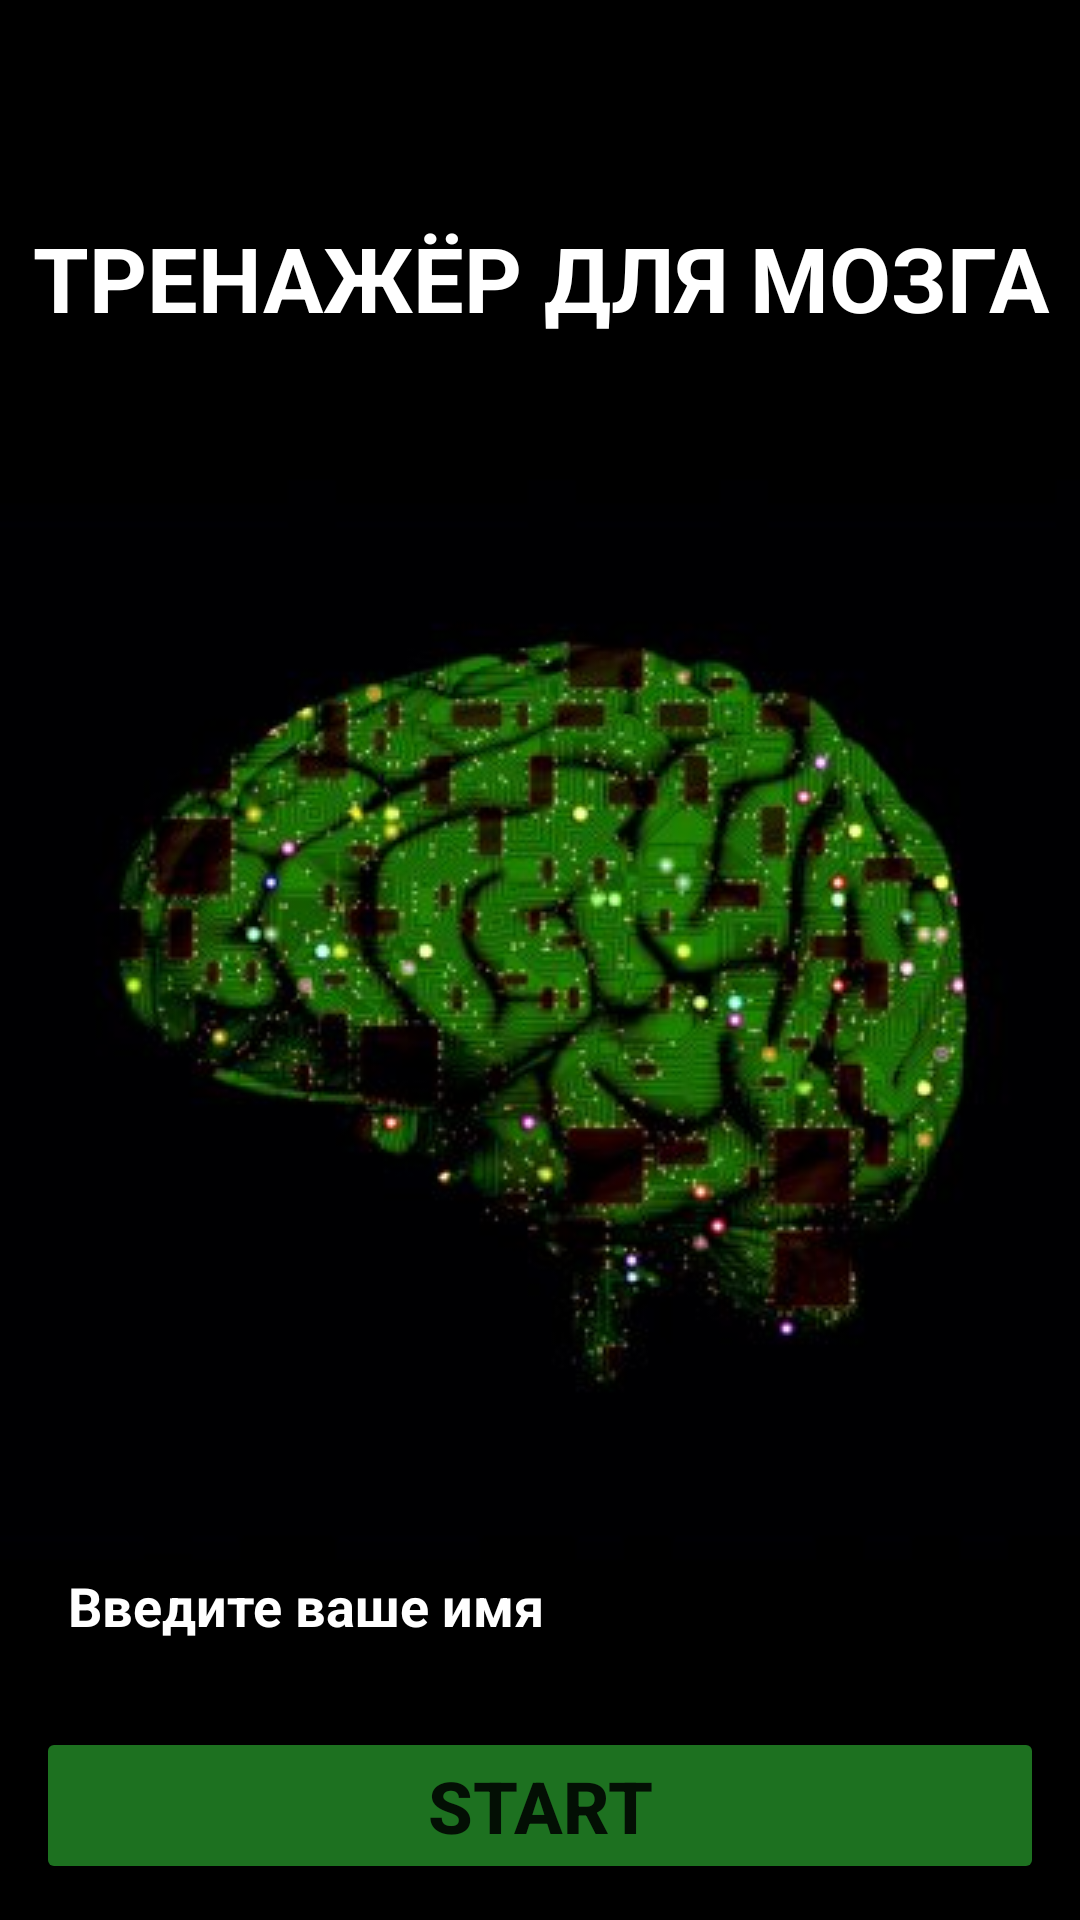

This screen was rendered from an Android layout file. Write that file and the resources it references.
<!-- AndroidManifest.xml: application theme Theme.BrainTrainer -->
<!-- res/layout/activity_main.xml -->
<?xml version="1.0" encoding="utf-8"?>
<androidx.constraintlayout.widget.ConstraintLayout xmlns:android="http://schemas.android.com/apk/res/android"
    xmlns:app="http://schemas.android.com/apk/res-auto"
    xmlns:tools="http://schemas.android.com/tools"
    android:layout_width="match_parent"
    android:layout_height="match_parent"
    android:background="@drawable/titles"
    tools:context=".MainActivity">


    <EditText
        android:id="@+id/editTextNumberPassword"
        android:layout_width="wrap_content"
        android:layout_height="wrap_content"
        android:layout_margin="8dp"
        android:ems="10"
        android:hint="@string/text_editText"
        android:inputType="textPersonName"
        android:textColor="@color/white"
        android:textColorHint="@color/white"
        android:textStyle="bold"
        app:layout_constraintBottom_toTopOf="@+id/buttonStart"
        app:layout_constraintEnd_toEndOf="parent"
        app:layout_constraintHorizontal_bias="0.079"
        app:layout_constraintStart_toStartOf="parent"
        app:layout_constraintTop_toTopOf="parent"
        app:layout_constraintVertical_bias="0.974" />

    <Button
        android:id="@+id/buttonStart"
        android:layout_width="0dp"
        android:layout_height="wrap_content"
        android:layout_margin="12dp"
        android:layout_marginBottom="4dp"
        android:onClick="onClickStart"
        android:text="@string/start"
        android:textSize="24sp"
        android:textStyle="bold"
        app:backgroundTint="#1D7120"
        app:layout_constraintBottom_toBottomOf="parent"
        app:layout_constraintEnd_toEndOf="parent"
        app:layout_constraintHorizontal_bias="0.229"
        app:layout_constraintStart_toStartOf="parent" />

    <TextView
        android:id="@+id/textViewNameGame"
        android:layout_width="0dp"
        android:layout_height="wrap_content"
        android:text="@string/nameGame"
        android:gravity="center"
        android:textColor="#FFFFFF"
        android:textSize="30sp"
        android:textStyle="bold"
        app:layout_constraintBottom_toTopOf="@+id/editTextNumberPassword"
        app:layout_constraintEnd_toEndOf="parent"
        app:layout_constraintHorizontal_bias="0.495"
        app:layout_constraintStart_toStartOf="parent"
        app:layout_constraintTop_toTopOf="parent"
        app:layout_constraintVertical_bias="0.153" />
</androidx.constraintlayout.widget.ConstraintLayout>
<!-- resources referenced by this layout -->
<resources>
  <!-- drawable titles: jpg bitmap (drawable, 20641 bytes) -->
  <string name="nameGame">ТРЕНАЖЁР ДЛЯ МОЗГА</string>
  <string name="start">START</string>
  <string name="text_editText">Введите ваше имя</string>
  <style name="Theme.BrainTrainer" parent="Theme.MaterialComponents.DayNight.NoActionBar">
          
          <item name="colorPrimary">@color/black</item>
          <item name="colorPrimaryVariant">@color/black</item>
          <item name="colorOnPrimary">@color/white</item>
          
          <item name="colorSecondary">@color/white</item>
          <item name="colorSecondaryVariant">@color/teal_700</item>
          <item name="colorOnSecondary">@color/black</item>
          
          <item name="android:statusBarColor" tools:targetApi="l">?attr/colorPrimaryVariant</item>
          
      </style>
  <!-- not gathered from this repository: default colours our renderer supplied (Android Studio template values) -->
  <color name="teal_700">#FF018786</color>
  <color name="black">#FF000000</color>
  <color name="white">#FFFFFFFF</color>
</resources>
